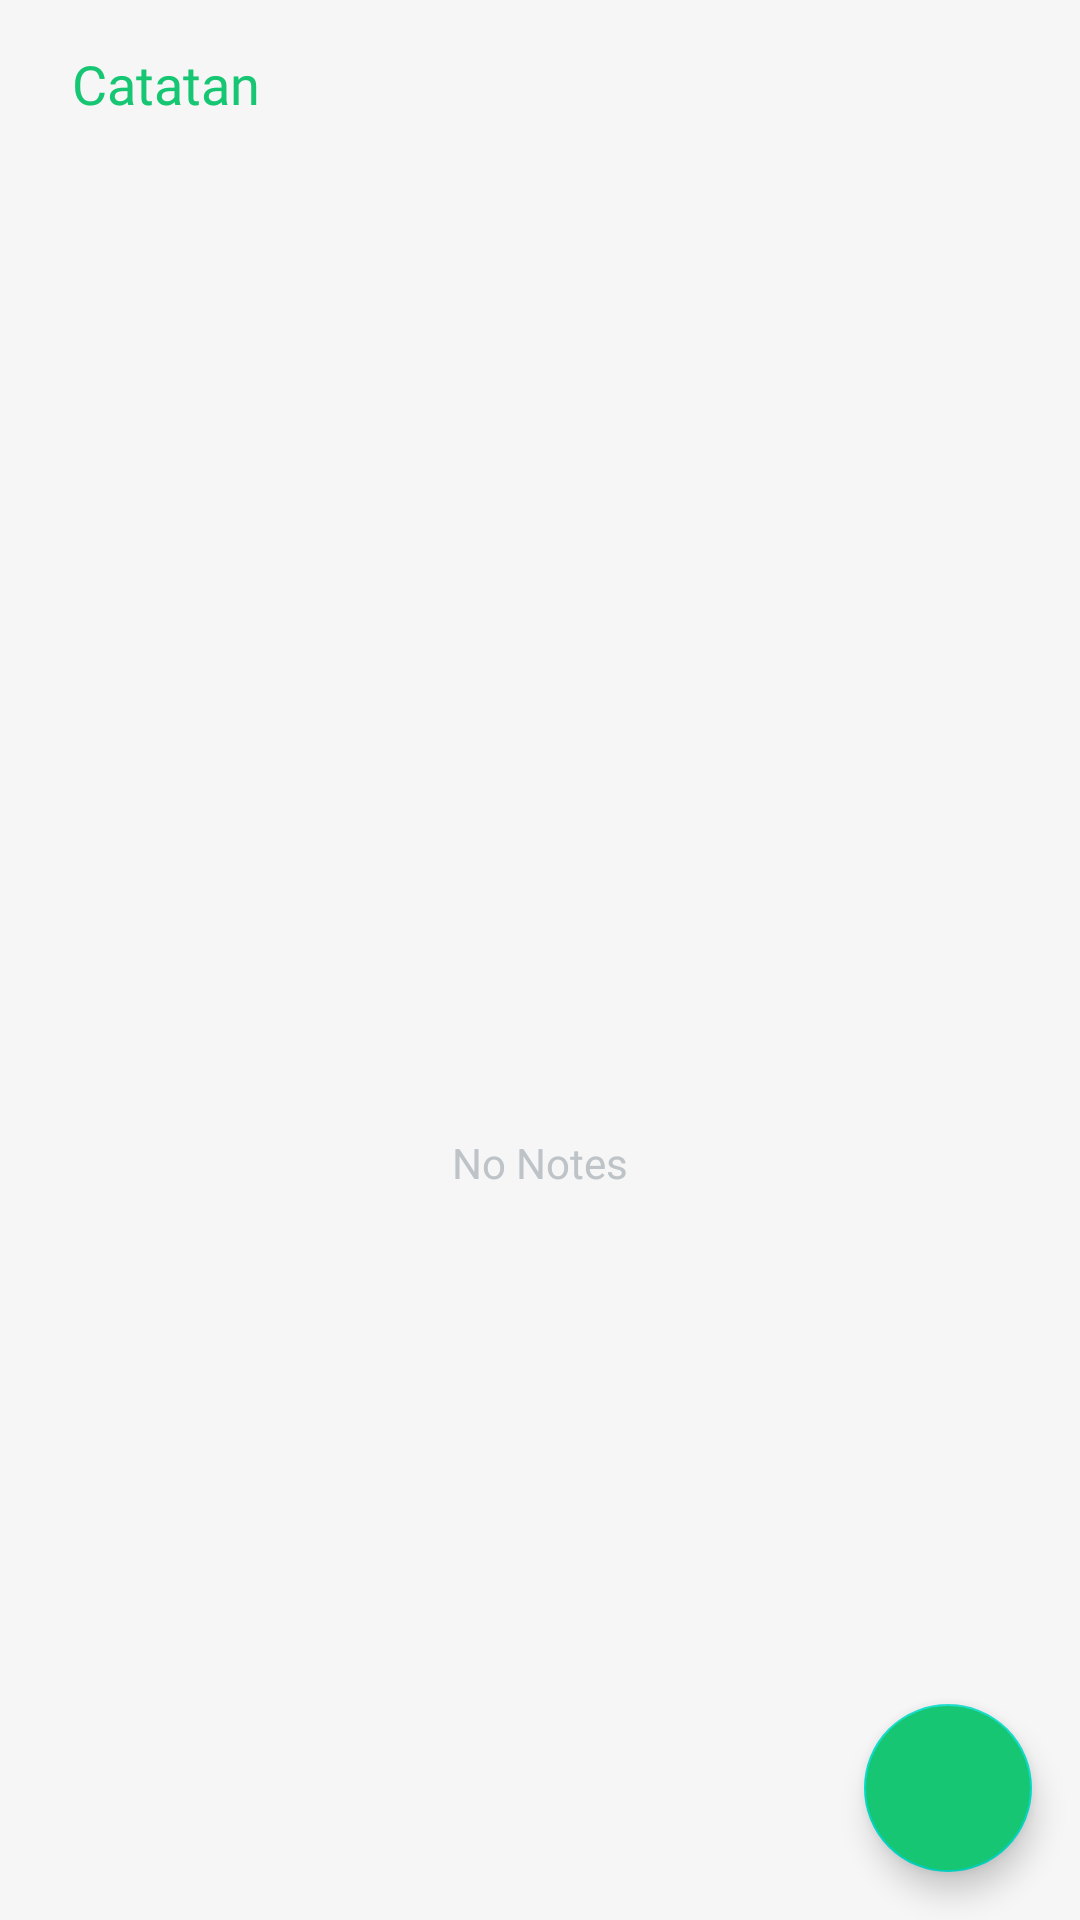

The Android layout XML behind this screen, and the referenced resources:
<!-- AndroidManifest.xml: application theme AppTheme -->
<!-- res/layout/fragment_list_note.xml -->
<?xml version="1.0" encoding="utf-8"?>
<androidx.constraintlayout.widget.ConstraintLayout xmlns:android="http://schemas.android.com/apk/res/android"
    xmlns:app="http://schemas.android.com/apk/res-auto"
    xmlns:tools="http://schemas.android.com/tools"
    android:layout_width="match_parent"
    android:layout_height="match_parent"
    android:background="@color/backgroundColor"
    tools:context=".ui.base.fragments.note.ListNoteFragment">

    <androidx.appcompat.widget.Toolbar
        android:id="@+id/toolbar_note"
        android:layout_width="0dp"
        android:layout_height="?android:attr/actionBarSize"
        android:background="@color/backgroundColor"
        android:elevation="0dp"
        android:theme="@style/ThemeOverlay.MaterialComponents.Dark"
        app:layout_constraintEnd_toEndOf="parent"
        app:layout_constraintHorizontal_bias="0.5"
        app:layout_constraintStart_toStartOf="parent"
        app:layout_constraintTop_toTopOf="parent">

        <TextView
            android:layout_width="match_parent"
            android:layout_height="wrap_content"
            android:layout_marginStart="24dp"
            android:fontFamily="@font/opensans_medium"
            android:text="@string/note"
            android:textColor="@color/green_basic"
            android:textSize="18sp" />

    </androidx.appcompat.widget.Toolbar>

    <androidx.recyclerview.widget.RecyclerView
        android:id="@+id/rv_note"
        android:layout_width="0dp"
        android:layout_height="0dp"
        android:layout_marginTop="8dp"
        app:layout_constraintBottom_toBottomOf="parent"
        app:layout_constraintEnd_toEndOf="parent"
        app:layout_constraintHorizontal_bias="0.5"
        app:layout_constraintStart_toStartOf="parent"
        app:layout_constraintTop_toBottomOf="@+id/toolbar_note"
        tools:listitem="@layout/item_list_note" />

    <com.google.android.material.floatingactionbutton.FloatingActionButton
        android:id="@+id/btn_add_note"
        android:layout_width="wrap_content"
        android:layout_height="wrap_content"
        android:layout_marginEnd="16dp"
        android:layout_marginBottom="16dp"
        android:backgroundTint="@color/green_basic"
        android:clickable="true"
        android:focusable="true"
        android:src="@drawable/ic_add"
        app:layout_constraintBottom_toBottomOf="parent"
        app:layout_constraintEnd_toEndOf="parent"
        app:tint="@color/white" />

    <ImageView
        android:id="@+id/img_empty"
        android:layout_width="100dp"
        android:layout_height="100dp"
        android:src="@drawable/ic_box"
        app:layout_constraintBottom_toBottomOf="parent"
        app:layout_constraintEnd_toEndOf="parent"
        app:layout_constraintHorizontal_bias="0.5"
        app:layout_constraintStart_toStartOf="parent"
        app:layout_constraintTop_toTopOf="parent"
        app:tint="@color/lightGray" />

    <TextView
        android:id="@+id/tv_empty"
        android:layout_width="wrap_content"
        android:layout_height="wrap_content"
        android:layout_marginTop="8dp"
        android:fontFamily="@font/opensans_reguler"
        android:text="No Notes"
        android:textColor="@color/lightGray"
        app:layout_constraintEnd_toEndOf="@+id/img_empty"
        app:layout_constraintStart_toStartOf="@+id/img_empty"
        app:layout_constraintTop_toBottomOf="@+id/img_empty" />

</androidx.constraintlayout.widget.ConstraintLayout>
<!-- res/layout/item_list_note.xml (included above) -->
<?xml version="1.0" encoding="utf-8"?>
<androidx.cardview.widget.CardView xmlns:android="http://schemas.android.com/apk/res/android"
    xmlns:app="http://schemas.android.com/apk/res-auto"
    xmlns:tools="http://schemas.android.com/tools"
    android:layout_width="match_parent"
    android:layout_height="wrap_content"
    android:layout_marginStart="16dp"
    android:layout_marginTop="8dp"
    android:layout_marginEnd="16dp"
    android:layout_marginBottom="8dp"
    app:cardElevation="0dp"
    app:cardCornerRadius="16dp">

    <androidx.constraintlayout.widget.ConstraintLayout
        android:layout_width="match_parent"
        android:layout_height="match_parent">

        <ImageView
            android:id="@+id/imageView3"
            android:layout_width="35dp"
            android:layout_height="35dp"
            android:layout_marginStart="16dp"
            android:layout_marginTop="16dp"
            android:layout_marginBottom="16dp"
            app:layout_constraintBottom_toBottomOf="parent"
            app:layout_constraintStart_toStartOf="parent"
            app:layout_constraintTop_toTopOf="parent"
            app:srcCompat="@drawable/img_note" />

        <TextView
            android:id="@+id/tv_note_date"
            android:layout_width="0dp"
            android:layout_height="wrap_content"
            android:layout_marginStart="16dp"
            android:layout_marginEnd="16dp"
            android:layout_marginBottom="8dp"
            android:fontFamily="@font/opensans_medium"
            android:textColor="@color/textHead"
            android:textSize="14sp"
            app:layout_constraintBottom_toBottomOf="@+id/imageView3"
            app:layout_constraintEnd_toStartOf="@+id/imageView4"
            app:layout_constraintStart_toEndOf="@+id/imageView3"
            app:layout_constraintTop_toBottomOf="@+id/textView6"
            app:layout_constraintVertical_bias="0.0" />

        <ImageView
            android:id="@+id/imageView4"
            android:layout_width="15dp"
            android:layout_height="15dp"
            android:layout_marginEnd="16dp"
            app:layout_constraintBottom_toBottomOf="@+id/tv_note_date"
            app:layout_constraintEnd_toEndOf="parent"
            app:layout_constraintTop_toTopOf="@+id/textView6"
            app:srcCompat="@drawable/ic_arrow_right"
            app:tint="@color/lightGray" />

        <TextView
            android:id="@+id/textView6"
            android:layout_width="wrap_content"
            android:layout_height="wrap_content"
            android:layout_marginStart="16dp"
            android:fontFamily="@font/opensans_reguler"
            android:text="@string/note"
            android:textColor="@color/green_basic"
            android:textSize="12sp"
            app:layout_constraintStart_toEndOf="@+id/imageView3"
            app:layout_constraintTop_toTopOf="@+id/imageView3" />

    </androidx.constraintlayout.widget.ConstraintLayout>

</androidx.cardview.widget.CardView>
<!-- resources referenced by this layout -->
<resources>
  <color name="backgroundColor">#F6F6F6</color>
  <color name="green_basic">#16C673</color>
  <color name="lightGray">#bdc3c7</color>
  <color name="textHead">#3C4D62</color>
  <color name="white">#FFFF</color>
  <!-- drawable img_note: png bitmap (drawable, 27550 bytes) -->
  <string name="note">Catatan</string>
  <style name="AppTheme" parent="Theme.MaterialComponents.Light.NoActionBar">
          
          <item name="colorPrimary">@color/colorPrimary</item>
          <item name="colorPrimaryDark">@color/colorPrimaryDark</item>
          <item name="colorAccent">@color/colorAccent</item>
      </style>
  <color name="colorPrimary">#16C673</color>
  <color name="colorPrimaryDark">#09AA56</color>
  <color name="colorAccent">#45D094</color>
</resources>
